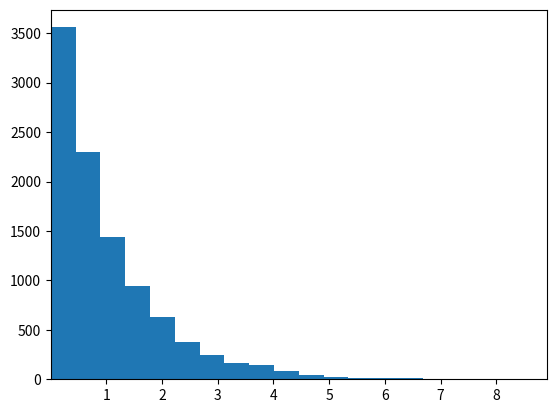

This figure's Python source:
# perform radioactive decay with a transformed random number generator.

import numpy as np
import random
import matplotlib.pyplot as plt

def my_ran(mu):

    # random.random() gives us a number in [0,1)
    z = random.random()

    # the transformation x = -1/mu ln(1 - z) gives us
    # a random number that obeys the probability distribution
    # p(x)dx = mu e**(-mu x) dx
    return -np.log(1.0 - z)/mu


N = 1000

# create a list that stores how long each atom lived
atom_life = []

t_half = 1.0
mu = np.log(2)/t_half

for n in range(N):
    atom_life.append(my_ran(mu))

atom_life = np.sort(np.array(atom_life))

n_half_lives = 5

times = np.linspace(0.0, n_half_lives*t_half, 100)

N_decayed = []
for t in times:
    try: q = np.argwhere(atom_life <= t)[-1][0]
    except: q = 0

    N_decayed.append(q)

plt.scatter(times, np.array(N_decayed), s=10, marker="x")
plt.plot(times, N - N*2.0**(-times/t_half), ls=":", color="k")

plt.xlabel("t (half-lives)")
plt.ylabel("number of atoms decayed")

plt.xlim(0, n_half_lives*t_half)
plt.ylim(0,)

plt.savefig("transform_decay.png", dpi=150)


# plot the random number distribution
mu = 1.0
r = []
for n in range(10000):
    r.append(my_ran(mu))

plt.clf()
plt.hist(r, 20)
plt.margins(x=0)
plt.savefig("ran_exp.png", dpi=150)




